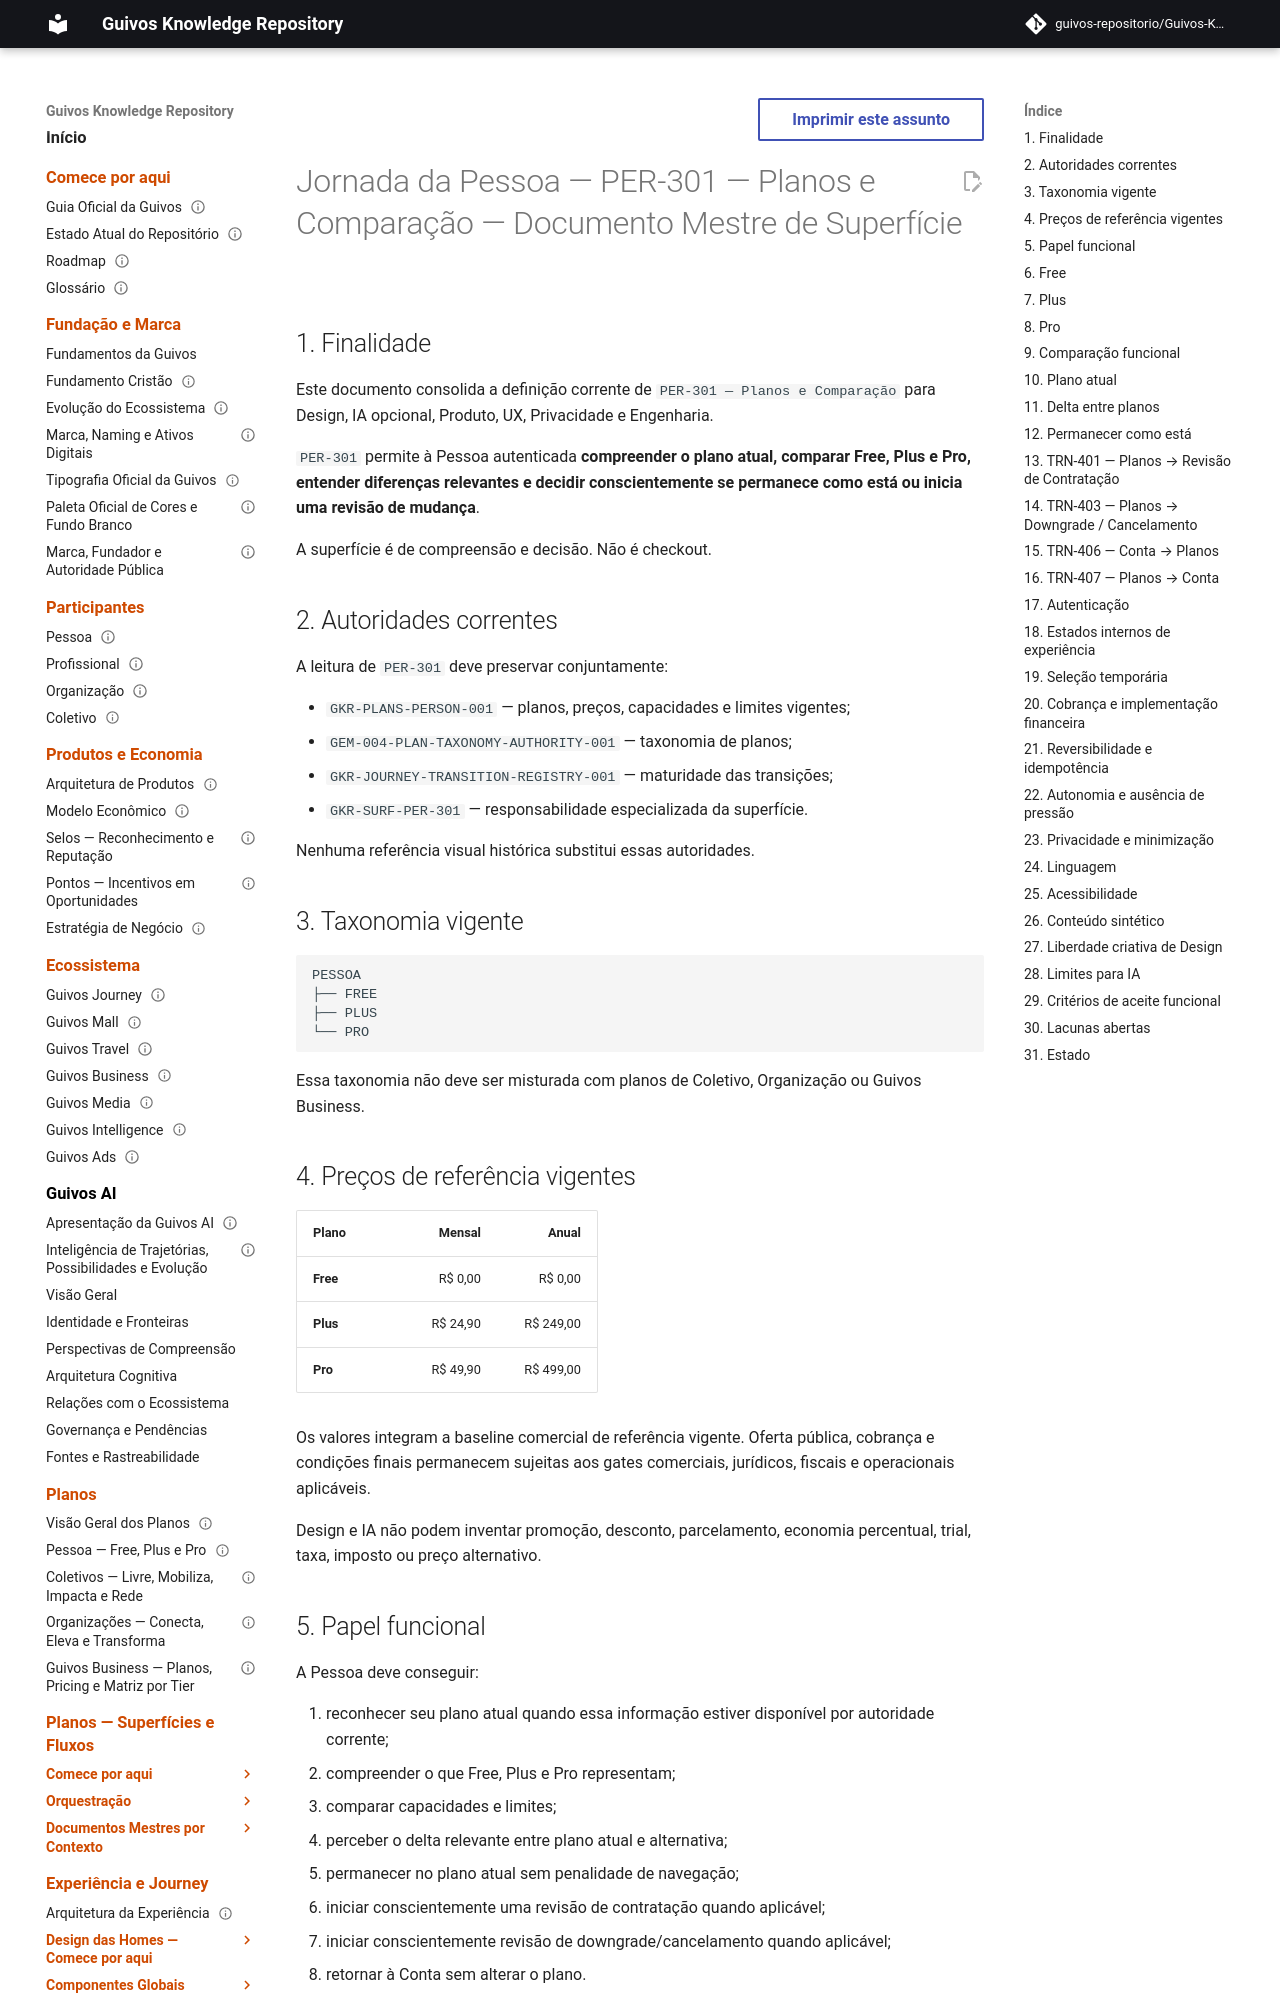

repository: guivos-repositorio/Guivos-Knowledge-Repository · page: experience-architecture/person-journey/per-301-plans-comparison-master/index.html · generator: mkdocs

---
id: GKR-UX-PER301-MASTER-001
title: Jornada da Pessoa — PER-301 — Planos e Comparação — Documento Mestre de Superfície
status: active
version: 0.1.0
owner: Arquitetura da Experiência da Guivos
last_updated: 2026-09-26
normative: false
maturity: current_surface_design_definition
depends_on:
  - GKR-JOURNEY-SURFACE-DETAIL-PERSON-001
  - GKR-PLANS-PERSON-001
  - GEM-004-PLAN-TAXONOMY-AUTHORITY-001
  - GKR-JOURNEY-TRANSITION-REGISTRY-001
related:
  - GKR-SURF-PER-009
  - GKR-SURF-PER-301
  - GKR-SURF-PER-302
  - GKR-SURF-PER-303
  - GKR-TRN-401
  - GKR-TRN-403
  - GKR-TRN-406
  - GKR-TRN-407
---

# Jornada da Pessoa — PER-301 — Planos e Comparação — Documento Mestre de Superfície

## 1. Finalidade

Este documento consolida a definição corrente de `PER-301 — Planos e Comparação` para Design, IA opcional, Produto, UX, Privacidade e Engenharia.

`PER-301` permite à Pessoa autenticada **compreender o plano atual, comparar Free, Plus e Pro, entender diferenças relevantes e decidir conscientemente se permanece como está ou inicia uma revisão de mudança**.

A superfície é de compreensão e decisão. Não é checkout.

## 2. Autoridades correntes

A leitura de `PER-301` deve preservar conjuntamente:

- `GKR-PLANS-PERSON-001` — planos, preços, capacidades e limites vigentes;
- `GEM-004-PLAN-TAXONOMY-AUTHORITY-001` — taxonomia de planos;
- `GKR-JOURNEY-TRANSITION-REGISTRY-001` — maturidade das transições;
- `GKR-SURF-PER-301` — responsabilidade especializada da superfície.

Nenhuma referência visual histórica substitui essas autoridades.

## 3. Taxonomia vigente

```text
PESSOA
├── FREE
├── PLUS
└── PRO
```

Essa taxonomia não deve ser misturada com planos de Coletivo, Organização ou Guivos Business.
